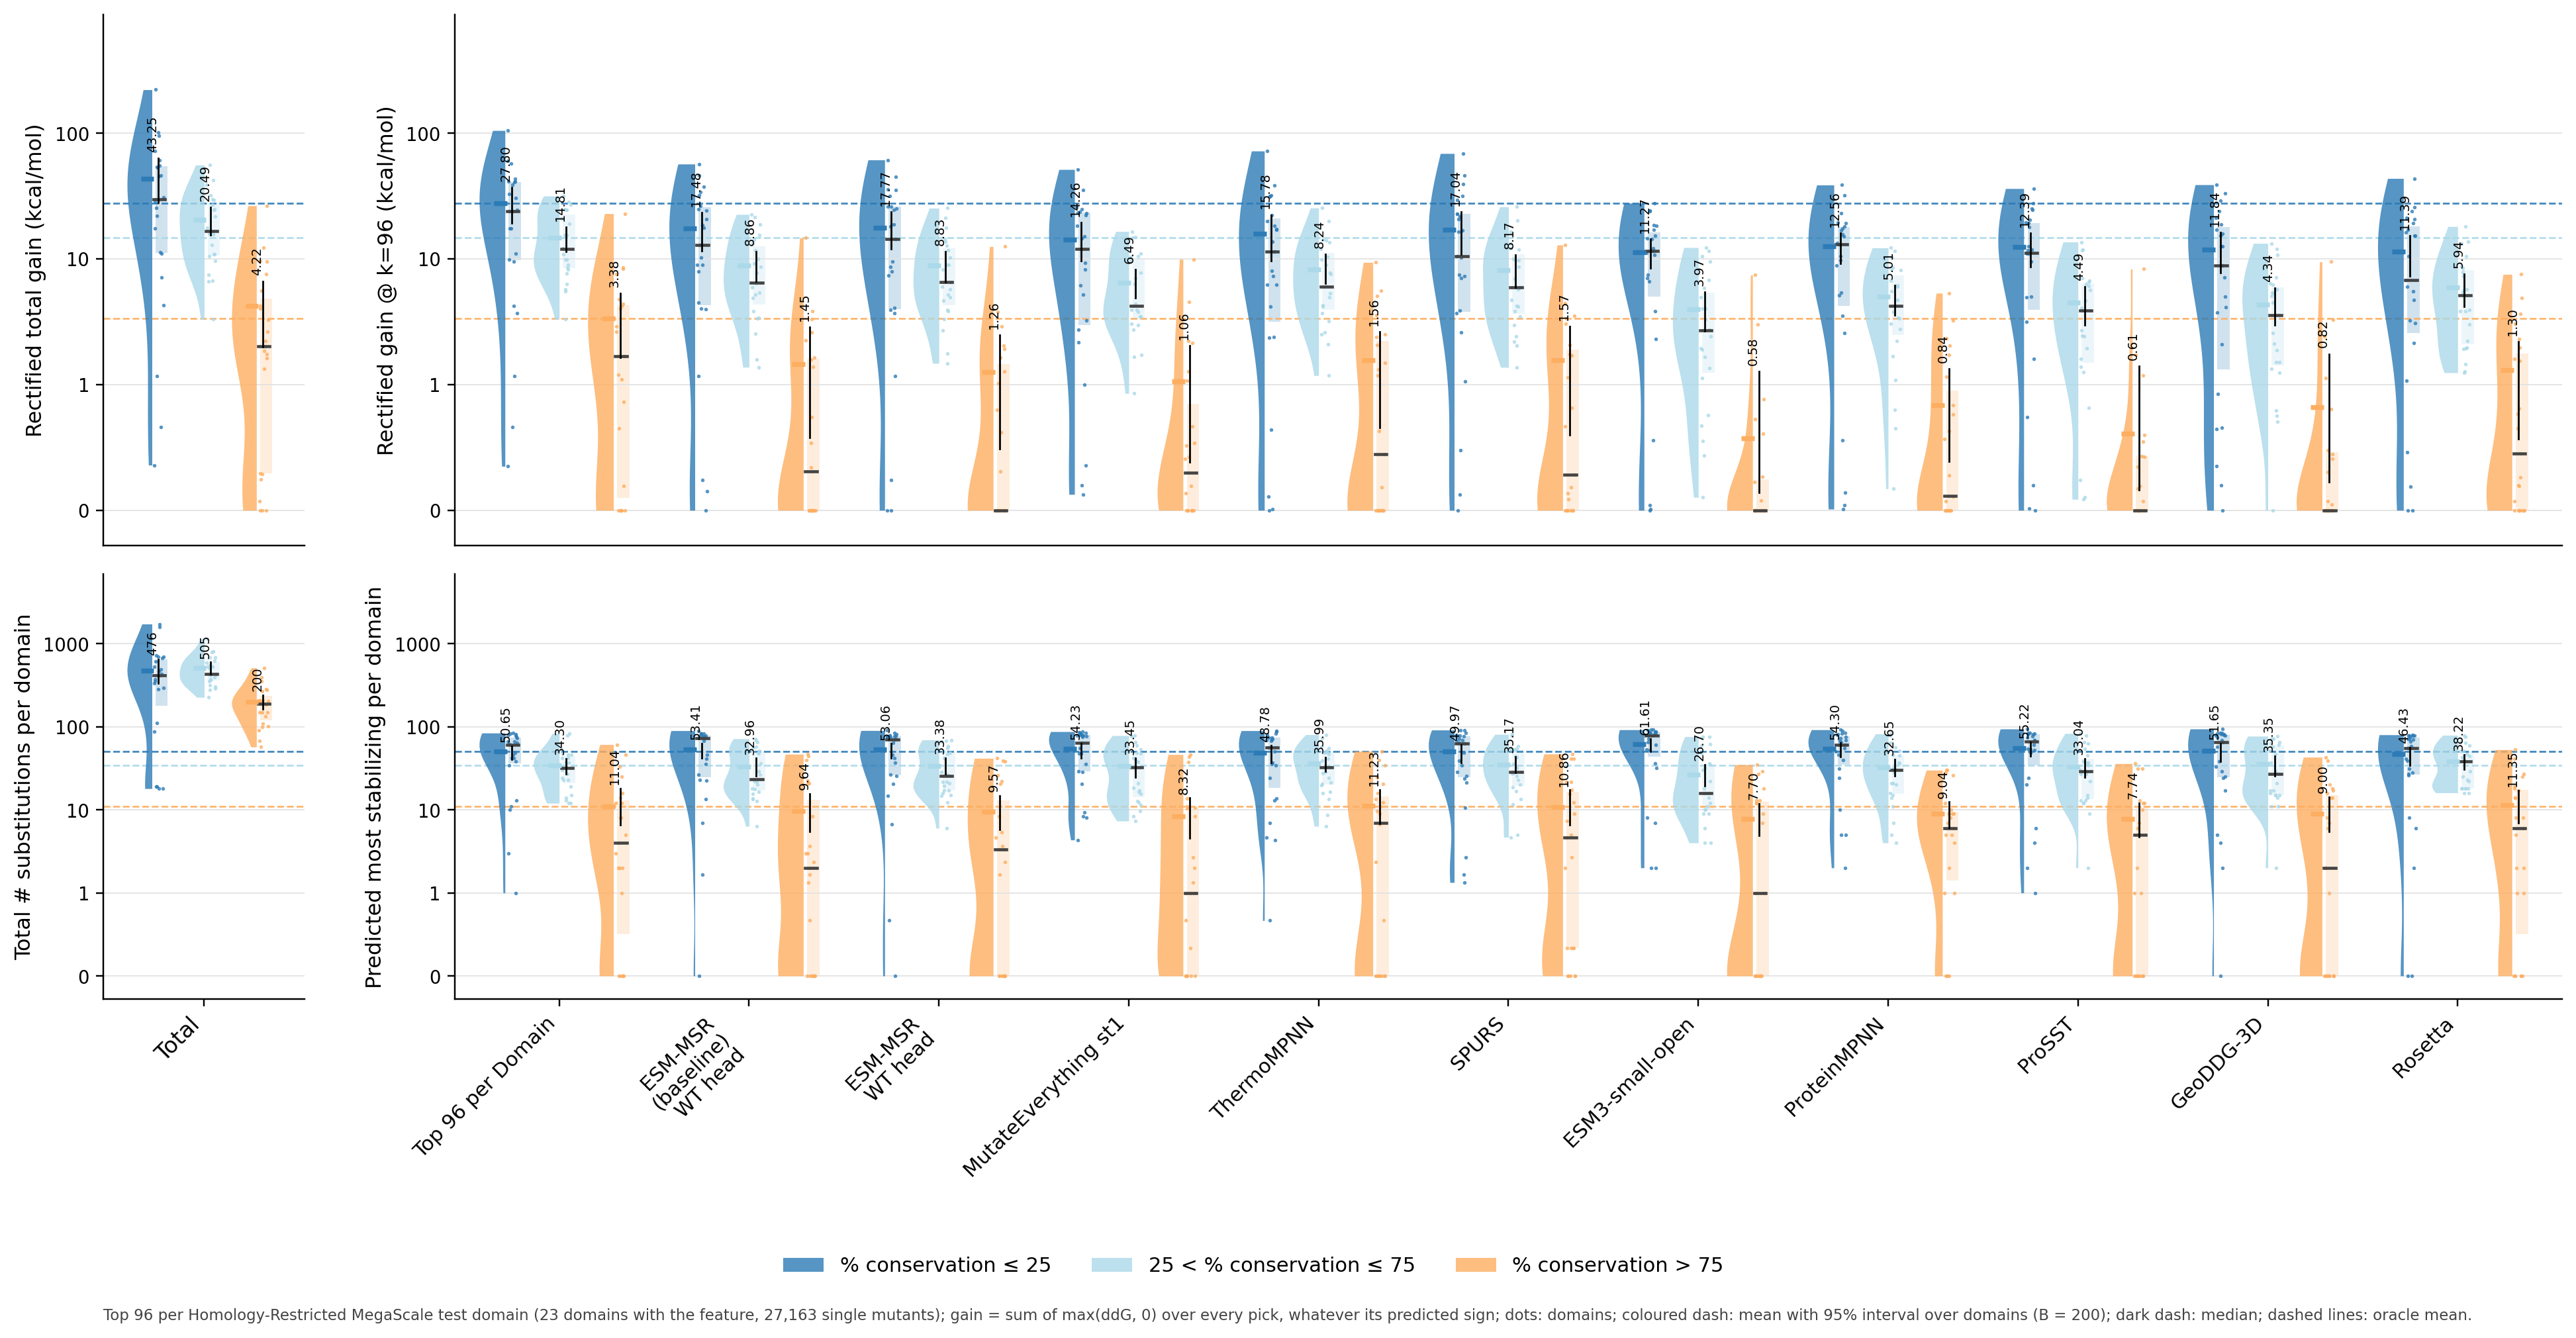

The file beside this chart, header and first rows:
statistic, model, category, mean, lo, hi, median, n_domains
gain, Total, % conservation ≤ 25, 43.25, 27.99, 62.82, 29.93, 23
gain, Total, 25 < % conservation ≤ 75, 20.49, 15.44, 25.76, 16.65, 23
gain, Total, % conservation > 75, 4.22, 1.988, 6.597, 2.01, 23
gain, Top 96 per Domain, % conservation ≤ 25, 27.8, 19.15, 37.05, 23.97, 23
gain, Top 96 per Domain, 25 < % conservation ≤ 75, 14.81, 11.43, 17.97, 11.93, 23
gain, Top 96 per Domain, % conservation > 75, 3.378, 1.643, 5.341, 1.687, 23
gain, ESM-MSR (baseline) WT head, % conservation ≤ 25, 17.48, 11.53, 23.3, 12.87, 23
gain, ESM-MSR (baseline) WT head, 25 < % conservation ≤ 75, 8.857, 6.62, 11.37, 6.475, 23
gain, ESM-MSR (baseline) WT head, % conservation > 75, 1.448, 0.5801, 2.869, 0.3070, 23
gain, ESM-MSR WT head, % conservation ≤ 25, 17.77, 12, 23.63, 14.33, 23
gain, ESM-MSR WT head, 25 < % conservation ≤ 75, 8.835, 6.551, 11.4, 6.531, 23
gain, ESM-MSR WT head, % conservation > 75, 1.256, 0.4876, 2.484, 0.0000, 23
gain, MutateEverything st1, % conservation ≤ 25, 14.26, 9.642, 19.47, 12.01, 23
gain, MutateEverything st1, 25 < % conservation ≤ 75, 6.493, 4.875, 8.198, 4.221, 23
gain, MutateEverything st1, % conservation > 75, 1.058, 0.3824, 2.046, 0.3010, 23
gain, ThermoMPNN, % conservation ≤ 25, 15.78, 9.664, 22.39, 11.46, 23
gain, ThermoMPNN, 25 < % conservation ≤ 75, 8.237, 6.389, 10.84, 5.991, 23
gain, ThermoMPNN, % conservation > 75, 1.557, 0.6554, 2.637, 0.4471, 23
gain, SPURS, % conservation ≤ 25, 17.04, 10.92, 23.7, 10.49, 23
gain, SPURS, 25 < % conservation ≤ 75, 8.174, 5.967, 10.73, 5.919, 23
gain, SPURS, % conservation > 75, 1.57, 0.5971, 2.904, 0.2839, 23
gain, ESM3-small-open, % conservation ≤ 25, 11.27, 8.443, 14.36, 11.51, 23
gain, ESM3-small-open, 25 < % conservation ≤ 75, 3.966, 2.673, 5.46, 2.701, 23
gain, ESM3-small-open, % conservation > 75, 0.5753, 0.1411, 1.276, 0.0000, 23
gain, ProteinMPNN, % conservation ≤ 25, 12.56, 9.215, 15.97, 13.08, 23
gain, ProteinMPNN, 25 < % conservation ≤ 75, 5.006, 3.568, 6.182, 4.203, 23
gain, ProteinMPNN, % conservation > 75, 0.8362, 0.3909, 1.329, 0.1170, 23
gain, ProSST, % conservation ≤ 25, 12.39, 8.684, 15.96, 11.16, 23
gain, ProSST, 25 < % conservation ≤ 75, 4.488, 2.958, 6.009, 3.867, 23
gain, ProSST, % conservation > 75, 0.6086, 0.1624, 1.408, 0.0000, 23
gain, GeoDDG-3D, % conservation ≤ 25, 11.84, 7.765, 16.27, 8.811, 23
gain, GeoDDG-3D, 25 < % conservation ≤ 75, 4.337, 2.973, 5.879, 3.576, 23
gain, GeoDDG-3D, % conservation > 75, 0.8201, 0.2262, 1.754, 0.0000, 23
gain, Rosetta, % conservation ≤ 25, 11.39, 7.278, 15.35, 6.786, 23
gain, Rosetta, 25 < % conservation ≤ 75, 5.936, 4.197, 7.577, 5.146, 23
gain, Rosetta, % conservation > 75, 1.304, 0.5697, 2.191, 0.4516, 23
picks, Total, % conservation ≤ 25, 476.1, 332.5, 646.5, 418, 23
picks, Total, 25 < % conservation ≤ 75, 505.3, 429.6, 597.1, 433, 23
picks, Total, % conservation > 75, 199.6, 163.9, 242.1, 190, 23
picks, Top 96 per Domain, % conservation ≤ 25, 50.65, 40.42, 58.87, 61, 23
picks, Top 96 per Domain, 25 < % conservation ≤ 75, 34.3, 27.12, 41.19, 32, 23
picks, Top 96 per Domain, % conservation > 75, 11.04, 6.564, 18.09, 4, 23
picks, ESM-MSR (baseline) WT head, % conservation ≤ 25, 53.41, 42.34, 62.82, 72.67, 23
picks, ESM-MSR (baseline) WT head, 25 < % conservation ≤ 75, 32.96, 25.77, 41.6, 23.33, 23
picks, ESM-MSR (baseline) WT head, % conservation > 75, 9.638, 5.491, 15.57, 2, 23
picks, ESM-MSR WT head, % conservation ≤ 25, 53.06, 41.96, 62.34, 70.67, 23
picks, ESM-MSR WT head, 25 < % conservation ≤ 75, 33.38, 26.85, 41.75, 25.33, 23
picks, ESM-MSR WT head, % conservation > 75, 9.565, 5.734, 14.67, 3.333, 23
picks, MutateEverything st1, % conservation ≤ 25, 54.23, 42.13, 63.28, 63.67, 23
picks, MutateEverything st1, 25 < % conservation ≤ 75, 33.45, 24.61, 41.59, 32.33, 23
picks, MutateEverything st1, % conservation > 75, 8.319, 4.564, 13.83, 1, 23
picks, ThermoMPNN, % conservation ≤ 25, 48.78, 36.95, 59.1, 56.33, 23
picks, ThermoMPNN, 25 < % conservation ≤ 75, 35.99, 29.1, 42.81, 32.67, 23
picks, ThermoMPNN, % conservation > 75, 11.23, 6.818, 17.32, 7, 23
picks, SPURS, % conservation ≤ 25, 49.97, 37.13, 60.48, 63.33, 23
picks, SPURS, 25 < % conservation ≤ 75, 35.17, 27.81, 43.64, 28.67, 23
picks, SPURS, % conservation > 75, 10.86, 6.59, 17.28, 4.667, 23
picks, ESM3-small-open, % conservation ≤ 25, 61.61, 50.65, 71.5, 78, 23
picks, ESM3-small-open, 25 < % conservation ≤ 75, 26.7, 19.51, 34.8, 16, 23
picks, ESM3-small-open, % conservation > 75, 7.696, 4.907, 11.87, 1, 23
... 12 more rows
